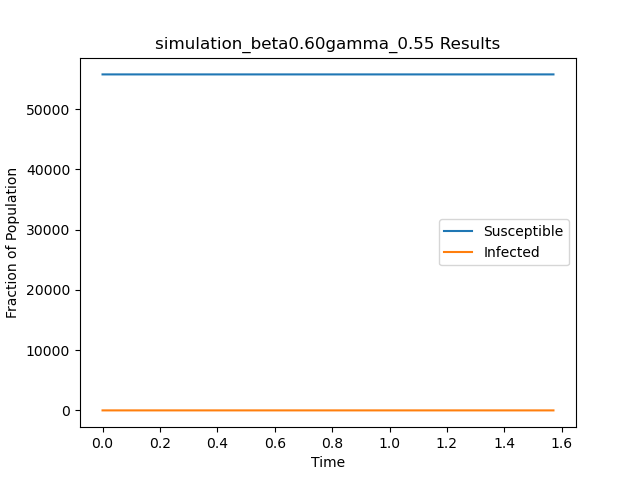

The table this chart was drawn from, first rows:
t, S, I
0.0, 55748, 1
0.4071, 55747, 2
1.332, 55748, 1
1.571, 55749, 0
